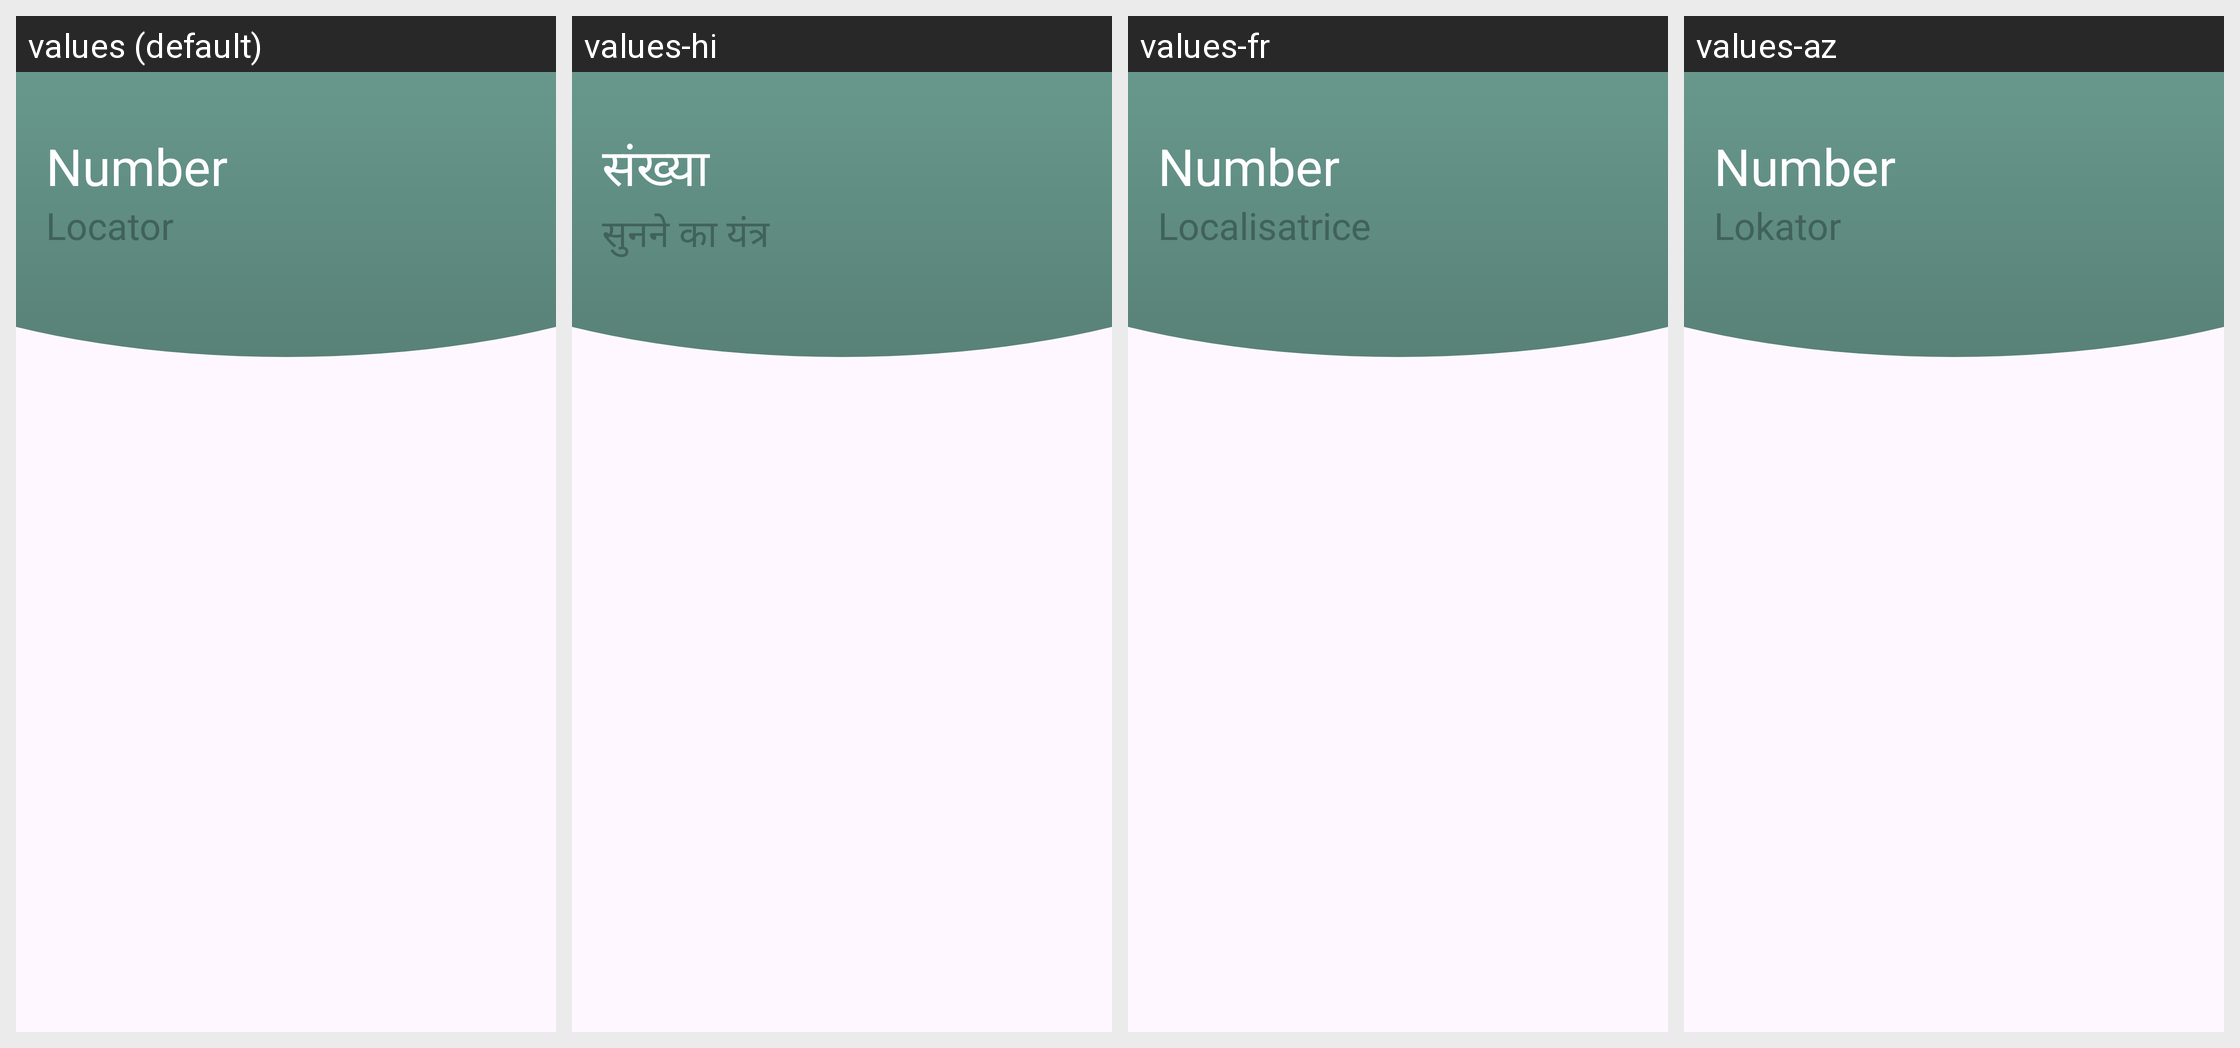

Here is an Android app screen in its default locale and in the app's own translations. Write out the translated-string differences for the strings that appear on this screen.
Android screen res/layout/nav_header.xml rendered under 4 locales, left to right: values (default), values-hi, values-fr, values-az. Device: Nexus 5 (rendered at 1080×1920; each locale shown at half size, 540×960, under a caption strip naming it); theme Theme.NumberFinder.
Other locales in the repository, not shown: values-de.
Strings drawn on this screen, with the default value and each locale's value (text and hints the layout hard-codes, and strings that could not be matched under every locale, appear in the picture but are not listed):

Number
  values: Number
  values-hi: संख्या
  values-fr: Number
  values-az: Number

Locator
  values: Locator
  values-hi: सुनने का यंत्र
  values-fr: Localisatrice
  values-az: Lokator
